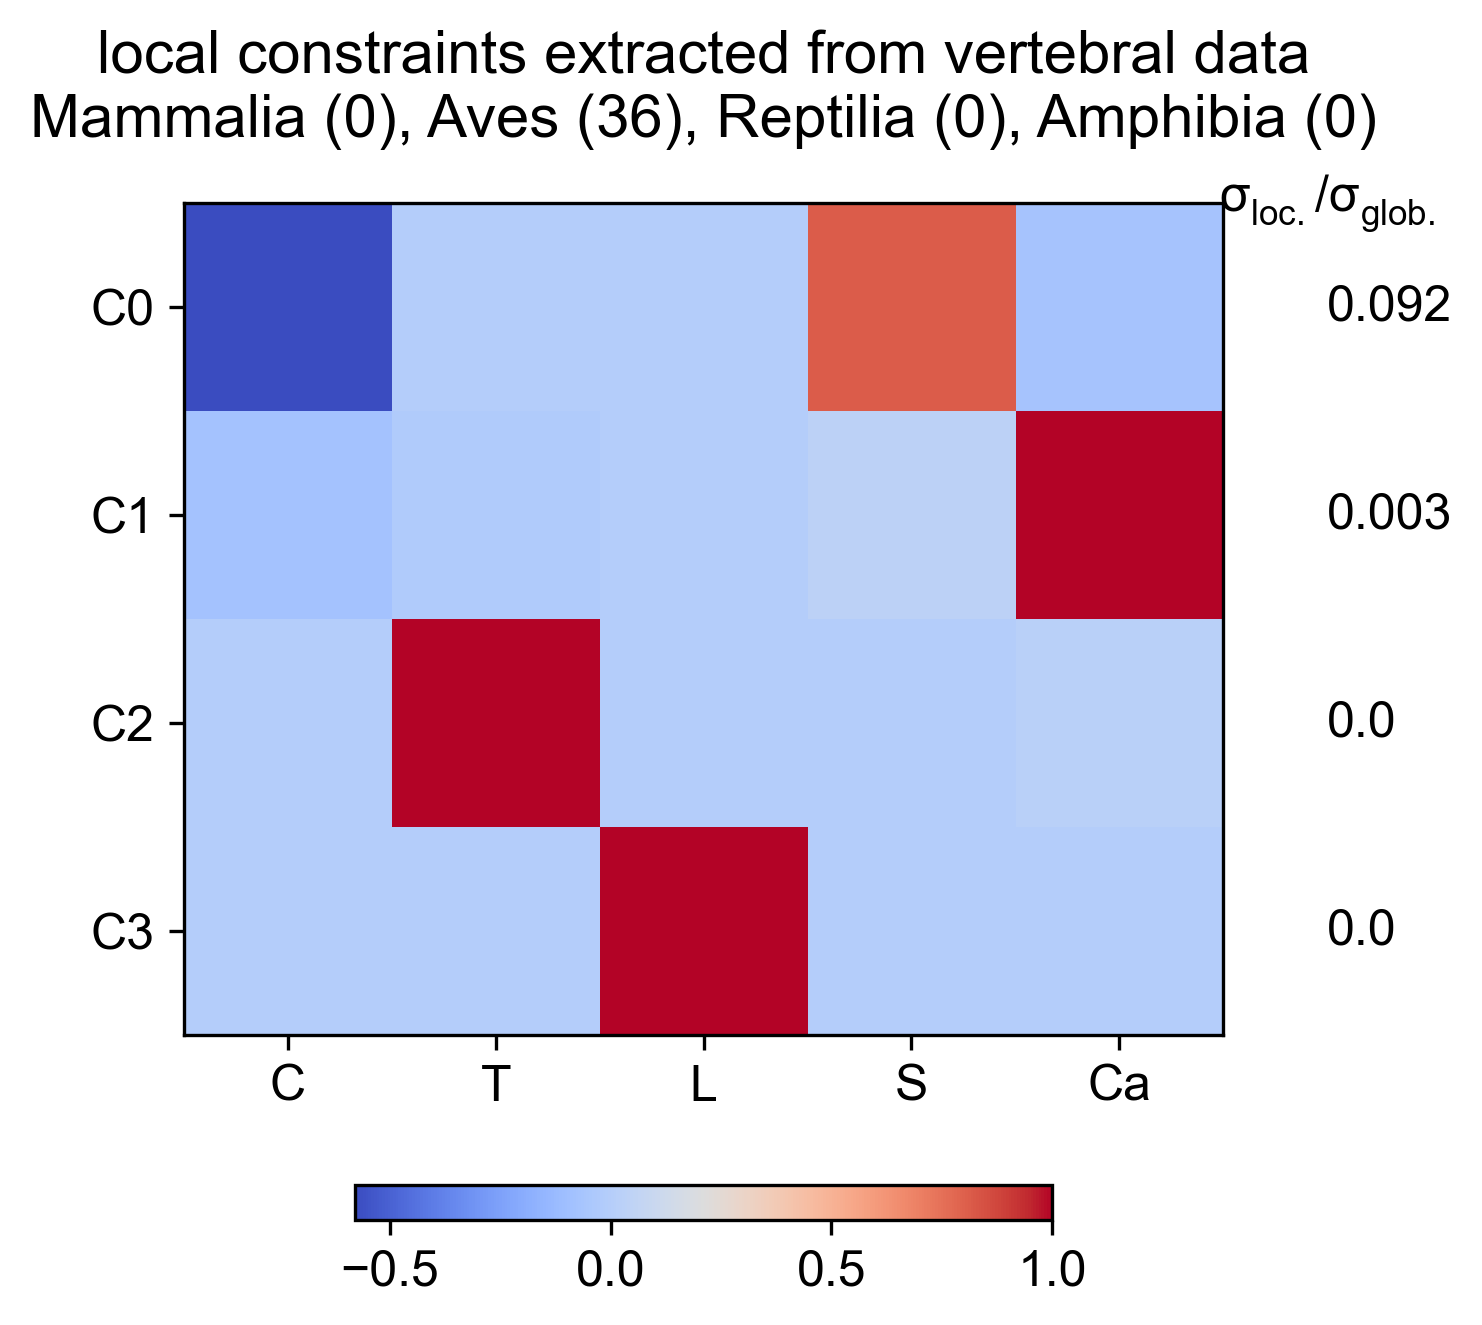

The table this chart was drawn from, first rows:
Cervical, Thoracic, Lumbar, Sacral, Caudal, varianceRatio
-0.5794, 0.0004319, 5.676926402e-32, 0.812, -0.0712, 0.09165
-0.07556, -0.01931, 1.110223025e-16, 0.03347, 0.9964, 0.003121
-0.003354, 0.9998, -2.851885395e-15, -0.001245, 0.01916, 0.0002941
0, 2.849444384e-15, 1, -7.019512375e-18, -8.062908328e-17, 9.757646599e-32
